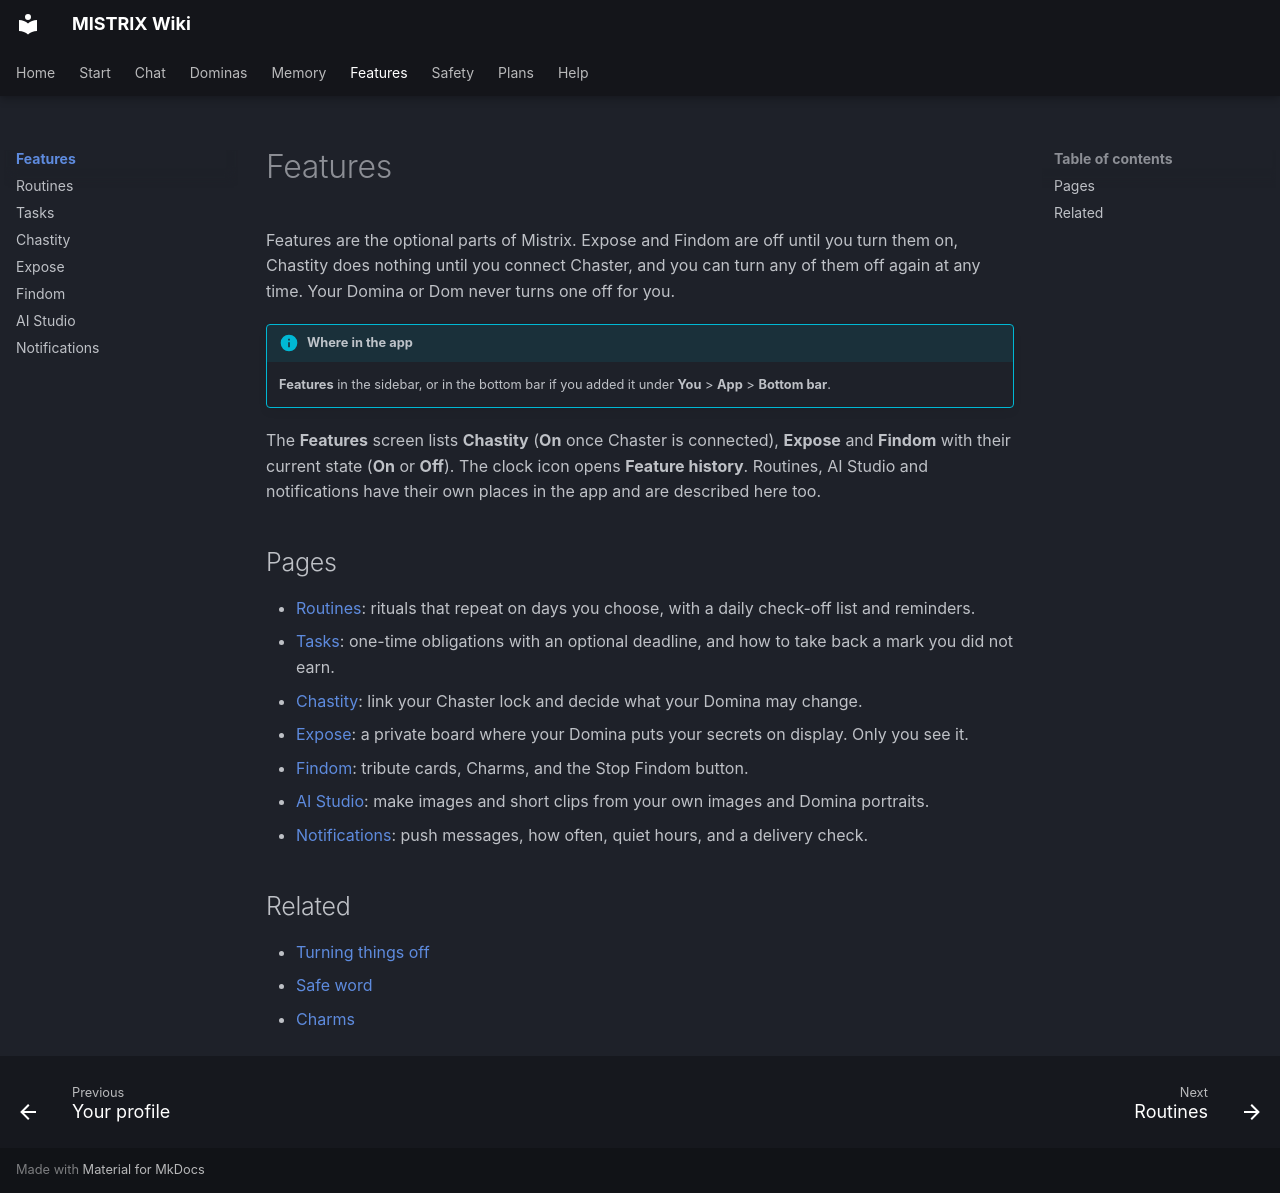

repository: ItsDedSec00/mistrix-wiki · page: features/index.html · generator: mkdocs

---
title: Features
description: The optional parts of Mistrix and where to switch each one on or off.
tags: [Features]
---
# Features

Features are the optional parts of Mistrix. Expose and Findom are off until you turn them on, Chastity does nothing until you connect Chaster, and you can turn any of them off again at any time. Your Domina or Dom never turns one off for you.

!!! info "Where in the app"
    **Features** in the sidebar, or in the bottom bar if you added it under **You** > **App** > **Bottom bar**.

The **Features** screen lists **Chastity** (**On** once Chaster is connected), **Expose** and **Findom** with their current state (**On** or **Off**). The clock icon opens **Feature history**. Routines, AI Studio and notifications have their own places in the app and are described here too.

## Pages

- [Routines](routines.md): rituals that repeat on days you choose, with a daily check-off list and reminders.
- [Tasks](tasks.md): one-time obligations with an optional deadline, and how to take back a mark you did not earn.
- [Chastity](chastity.md): link your Chaster lock and decide what your Domina may change.
- [Expose](expose.md): a private board where your Domina puts your secrets on display. Only you see it.
- [Findom](findom.md): tribute cards, Charms, and the Stop Findom button.
- [AI Studio](ai-studio.md): make images and short clips from your own images and Domina portraits.
- [Notifications](notifications.md): push messages, how often, quiet hours, and a delivery check.

## Related

- [Turning things off](../safety/turning-things-off.md)
- [Safe word](../safety/safe-word.md)
- [Charms](../plans/charms.md)
